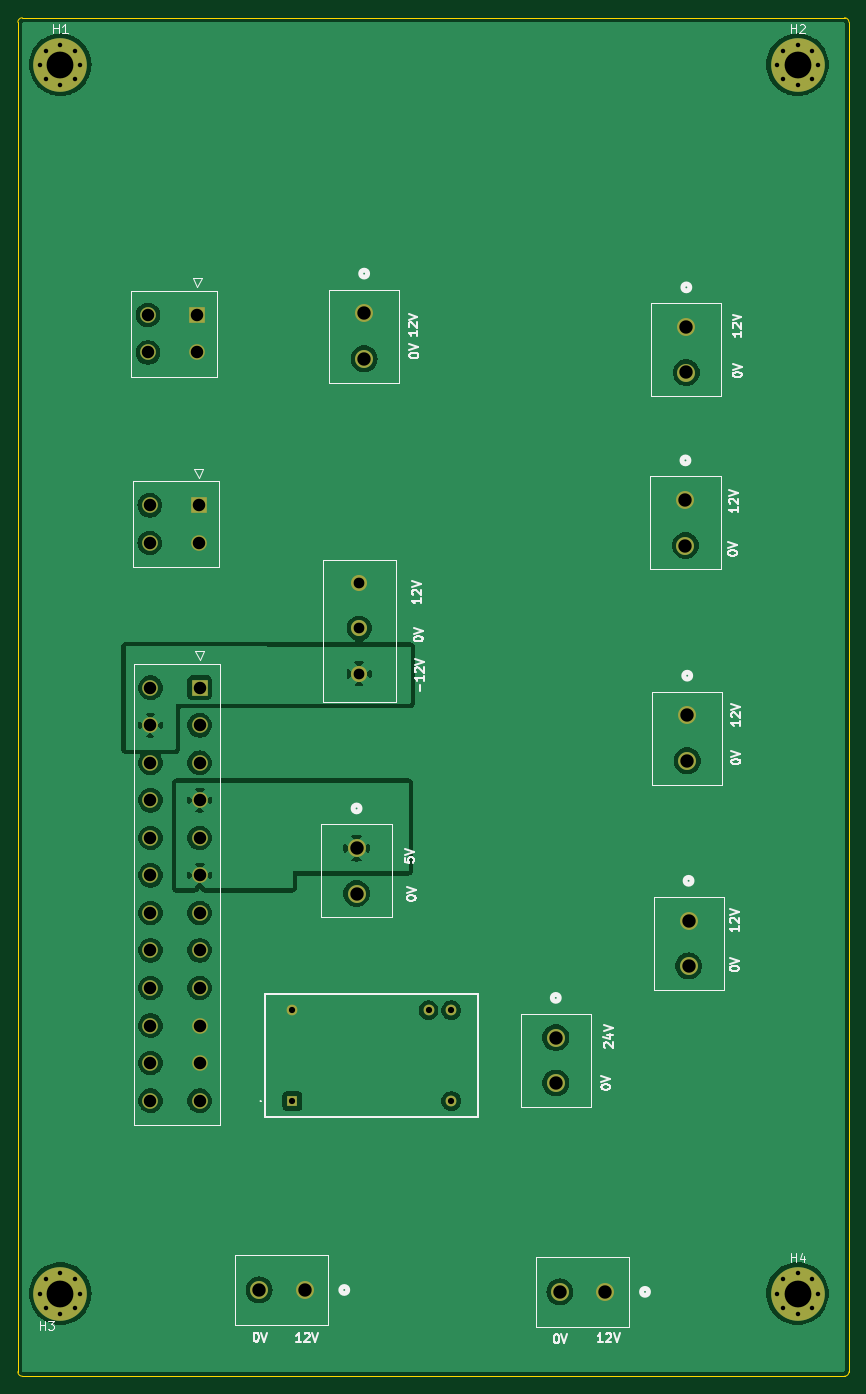
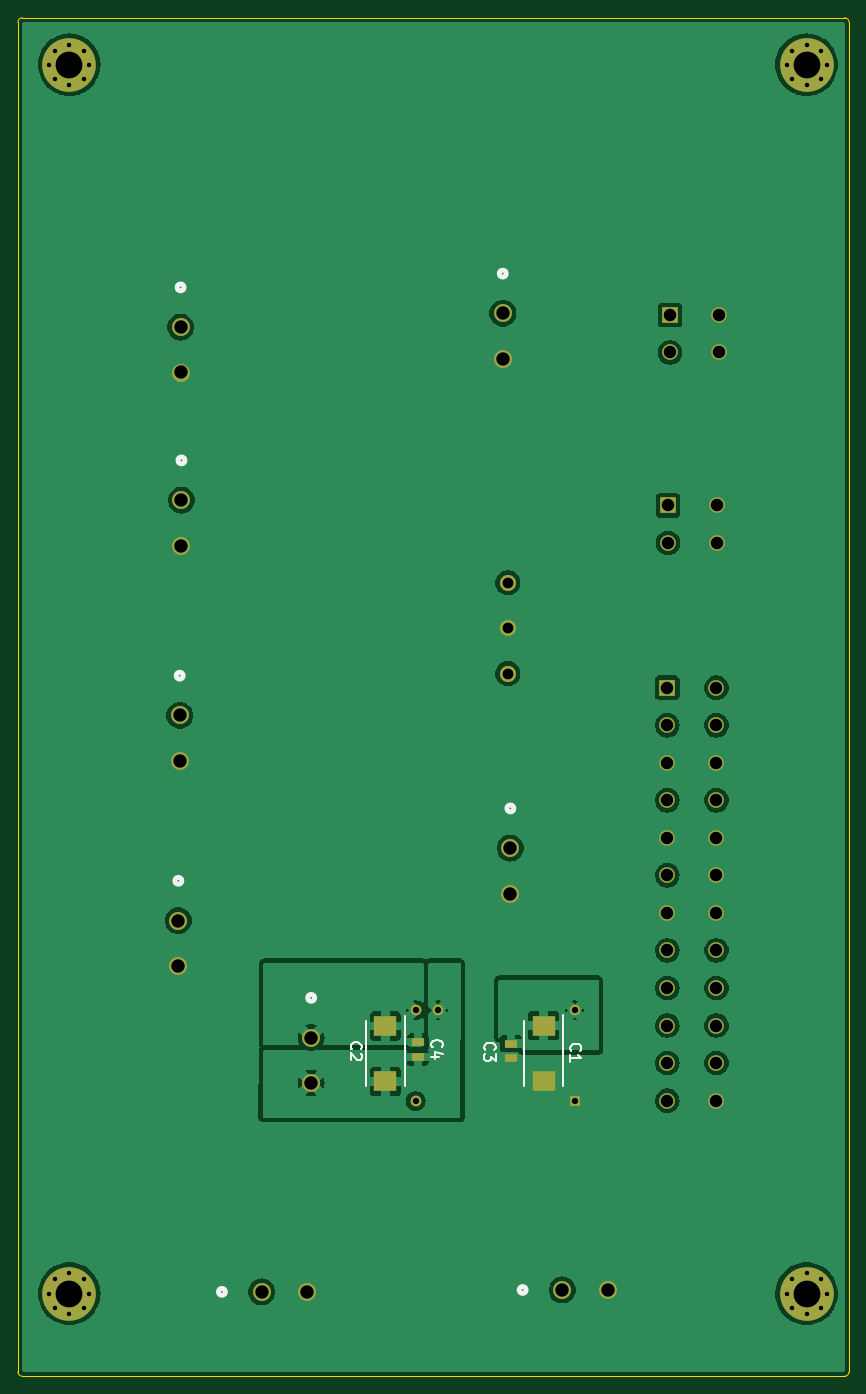
Circuit board: 10 layer files. Board 93.0 x 152.0 mm.
- bottom_copper: supply_interface-B_Cu.gbr (88085 bytes)
- bottom_mask: supply_interface-B_Mask.gbr (3787 bytes)
- paste: supply_interface-B_Paste.gbr (833 bytes)
- bottom_silk: supply_interface-B_Silkscreen.gbr (6132 bytes)
- outline: supply_interface-Edge_Cuts.gbr (1027 bytes)
- top_copper: supply_interface-F_Cu.gbr (91605 bytes)
- top_mask: supply_interface-F_Mask.gbr (3453 bytes)
- paste: supply_interface-F_Paste.gbr (499 bytes)
- top_silk: supply_interface-F_Silkscreen.gbr (27627 bytes)
- drill: supply_interface.drl (1590 bytes)

=== bottom_copper: supply_interface-B_Cu.gbr (88085 bytes, source omitted) ===
=== bottom_mask: supply_interface-B_Mask.gbr ===
%TF.GenerationSoftware,KiCad,Pcbnew,7.0.8-7.0.8~ubuntu22.04.1*%
%TF.CreationDate,2025-01-17T11:03:05+01:00*%
%TF.ProjectId,supply_interface,73757070-6c79-45f6-996e-746572666163,rev?*%
%TF.SameCoordinates,Original*%
%TF.FileFunction,Soldermask,Bot*%
%TF.FilePolarity,Negative*%
%FSLAX46Y46*%
G04 Gerber Fmt 4.6, Leading zero omitted, Abs format (unit mm)*
G04 Created by KiCad (PCBNEW 7.0.8-7.0.8~ubuntu22.04.1) date 2025-01-17 11:03:05*
%MOMM*%
%LPD*%
G01*
G04 APERTURE LIST*
%ADD10C,0.800000*%
%ADD11C,6.000000*%
%ADD12R,1.750000X1.750000*%
%ADD13C,1.750000*%
%ADD14C,2.006600*%
%ADD15R,1.200000X1.200000*%
%ADD16C,1.200000*%
%ADD17C,1.800000*%
%ADD18R,1.470000X0.970000*%
%ADD19R,2.500000X2.300000*%
G04 APERTURE END LIST*
D10*
%TO.C,H4*%
X125250000Y-167500000D03*
X125909010Y-165909010D03*
X125909010Y-169090990D03*
X127500000Y-165250000D03*
D11*
X127500000Y-167500000D03*
D10*
X127500000Y-169750000D03*
X129090990Y-165909010D03*
X129090990Y-169090990D03*
X129750000Y-167500000D03*
%TD*%
D12*
%TO.C,J2*%
X60500000Y-79300000D03*
D13*
X60500000Y-83500000D03*
X55000000Y-79300000D03*
X55000000Y-83500000D03*
%TD*%
D14*
%TO.C,J9*%
X79000000Y-57820000D03*
X79000000Y-62900000D03*
%TD*%
D10*
%TO.C,H2*%
X125250000Y-30000000D03*
X125909010Y-28409010D03*
X125909010Y-31590990D03*
X127500000Y-27750000D03*
D11*
X127500000Y-30000000D03*
D10*
X127500000Y-32250000D03*
X129090990Y-28409010D03*
X129090990Y-31590990D03*
X129750000Y-30000000D03*
%TD*%
D15*
%TO.C,PS1*%
X70960000Y-145960000D03*
D16*
X88740000Y-145960000D03*
X88740000Y-135800000D03*
X86200000Y-135800000D03*
X70960000Y-135800000D03*
%TD*%
D14*
%TO.C,J6*%
X115300000Y-125760000D03*
X115300000Y-130840000D03*
%TD*%
%TO.C,J11*%
X115050000Y-59360000D03*
X115050000Y-64440000D03*
%TD*%
D10*
%TO.C,H3*%
X42750000Y-167500000D03*
X43409010Y-165909010D03*
X43409010Y-169090990D03*
X45000000Y-165250000D03*
D11*
X45000000Y-167500000D03*
D10*
X45000000Y-169750000D03*
X46590990Y-165909010D03*
X46590990Y-169090990D03*
X47250000Y-167500000D03*
%TD*%
D12*
%TO.C,J1*%
X60590000Y-99710000D03*
D13*
X60590000Y-103910000D03*
X60590000Y-108110000D03*
X60590000Y-112310000D03*
X60590000Y-116510000D03*
X60590000Y-120710000D03*
X60590000Y-124910000D03*
X60590000Y-129110000D03*
X60590000Y-133310000D03*
X60590000Y-137510000D03*
X60590000Y-141710000D03*
X60590000Y-145910000D03*
X55090000Y-99710000D03*
X55090000Y-103910000D03*
X55090000Y-108110000D03*
X55090000Y-112310000D03*
X55090000Y-116510000D03*
X55090000Y-120710000D03*
X55090000Y-124910000D03*
X55090000Y-129110000D03*
X55090000Y-133310000D03*
X55090000Y-137510000D03*
X55090000Y-141710000D03*
X55090000Y-145910000D03*
%TD*%
D12*
%TO.C,J7*%
X60300000Y-58000000D03*
D13*
X60300000Y-62200000D03*
X54800000Y-58000000D03*
X54800000Y-62200000D03*
%TD*%
D17*
%TO.C,J5*%
X78450000Y-98130000D03*
X78450000Y-93050000D03*
X78450000Y-87970000D03*
%TD*%
D14*
%TO.C,J4*%
X72330000Y-167100000D03*
X67250000Y-167100000D03*
%TD*%
%TO.C,J3*%
X105980000Y-167310000D03*
X100900000Y-167310000D03*
%TD*%
%TO.C,J12*%
X78150000Y-117664900D03*
X78150000Y-122744900D03*
%TD*%
D10*
%TO.C,H1*%
X42750000Y-30000000D03*
X43409010Y-28409010D03*
X43409010Y-31590990D03*
X45000000Y-27750000D03*
D11*
X45000000Y-30000000D03*
D10*
X45000000Y-32250000D03*
X46590990Y-28409010D03*
X46590990Y-31590990D03*
X47250000Y-30000000D03*
%TD*%
D14*
%TO.C,J10*%
X100440000Y-138860000D03*
X100440000Y-143940000D03*
%TD*%
%TO.C,J8*%
X115150000Y-102810000D03*
X115150000Y-107890000D03*
%TD*%
%TO.C,J13*%
X114950000Y-78720000D03*
X114950000Y-83800000D03*
%TD*%
D18*
%TO.C,C3*%
X78090000Y-141190000D03*
X78090000Y-139530000D03*
%TD*%
%TO.C,C4*%
X88490000Y-141040000D03*
X88490000Y-139380000D03*
%TD*%
D19*
%TO.C,C1*%
X74440000Y-137510000D03*
X74440000Y-143710000D03*
%TD*%
%TO.C,C2*%
X92140000Y-137560000D03*
X92140000Y-143760000D03*
%TD*%
M02*

=== paste: supply_interface-B_Paste.gbr ===
%TF.GenerationSoftware,KiCad,Pcbnew,7.0.8-7.0.8~ubuntu22.04.1*%
%TF.CreationDate,2025-01-17T11:03:05+01:00*%
%TF.ProjectId,supply_interface,73757070-6c79-45f6-996e-746572666163,rev?*%
%TF.SameCoordinates,Original*%
%TF.FileFunction,Paste,Bot*%
%TF.FilePolarity,Positive*%
%FSLAX46Y46*%
G04 Gerber Fmt 4.6, Leading zero omitted, Abs format (unit mm)*
G04 Created by KiCad (PCBNEW 7.0.8-7.0.8~ubuntu22.04.1) date 2025-01-17 11:03:05*
%MOMM*%
%LPD*%
G01*
G04 APERTURE LIST*
%ADD10R,1.470000X0.970000*%
%ADD11R,2.500000X2.300000*%
G04 APERTURE END LIST*
D10*
%TO.C,C3*%
X78090000Y-141190000D03*
X78090000Y-139530000D03*
%TD*%
%TO.C,C4*%
X88490000Y-141040000D03*
X88490000Y-139380000D03*
%TD*%
D11*
%TO.C,C1*%
X74440000Y-137510000D03*
X74440000Y-143710000D03*
%TD*%
%TO.C,C2*%
X92140000Y-137560000D03*
X92140000Y-143760000D03*
%TD*%
M02*

=== bottom_silk: supply_interface-B_Silkscreen.gbr ===
%TF.GenerationSoftware,KiCad,Pcbnew,7.0.8-7.0.8~ubuntu22.04.1*%
%TF.CreationDate,2025-01-17T11:03:05+01:00*%
%TF.ProjectId,supply_interface,73757070-6c79-45f6-996e-746572666163,rev?*%
%TF.SameCoordinates,Original*%
%TF.FileFunction,Legend,Bot*%
%TF.FilePolarity,Positive*%
%FSLAX46Y46*%
G04 Gerber Fmt 4.6, Leading zero omitted, Abs format (unit mm)*
G04 Created by KiCad (PCBNEW 7.0.8-7.0.8~ubuntu22.04.1) date 2025-01-17 11:03:05*
%MOMM*%
%LPD*%
G01*
G04 APERTURE LIST*
%ADD10C,0.254000*%
%ADD11C,0.508000*%
%ADD12C,0.200000*%
G04 APERTURE END LIST*
D10*
X80953365Y-140238333D02*
X81013842Y-140177857D01*
X81013842Y-140177857D02*
X81074318Y-139996428D01*
X81074318Y-139996428D02*
X81074318Y-139875476D01*
X81074318Y-139875476D02*
X81013842Y-139694047D01*
X81013842Y-139694047D02*
X80892889Y-139573095D01*
X80892889Y-139573095D02*
X80771937Y-139512618D01*
X80771937Y-139512618D02*
X80530032Y-139452142D01*
X80530032Y-139452142D02*
X80348603Y-139452142D01*
X80348603Y-139452142D02*
X80106699Y-139512618D01*
X80106699Y-139512618D02*
X79985746Y-139573095D01*
X79985746Y-139573095D02*
X79864794Y-139694047D01*
X79864794Y-139694047D02*
X79804318Y-139875476D01*
X79804318Y-139875476D02*
X79804318Y-139996428D01*
X79804318Y-139996428D02*
X79864794Y-140177857D01*
X79864794Y-140177857D02*
X79925270Y-140238333D01*
X79804318Y-140661666D02*
X79804318Y-141447857D01*
X79804318Y-141447857D02*
X80288127Y-141024523D01*
X80288127Y-141024523D02*
X80288127Y-141205952D01*
X80288127Y-141205952D02*
X80348603Y-141326904D01*
X80348603Y-141326904D02*
X80409080Y-141387380D01*
X80409080Y-141387380D02*
X80530032Y-141447857D01*
X80530032Y-141447857D02*
X80832413Y-141447857D01*
X80832413Y-141447857D02*
X80953365Y-141387380D01*
X80953365Y-141387380D02*
X81013842Y-141326904D01*
X81013842Y-141326904D02*
X81074318Y-141205952D01*
X81074318Y-141205952D02*
X81074318Y-140843095D01*
X81074318Y-140843095D02*
X81013842Y-140722142D01*
X81013842Y-140722142D02*
X80953365Y-140661666D01*
X86853365Y-139938333D02*
X86913842Y-139877857D01*
X86913842Y-139877857D02*
X86974318Y-139696428D01*
X86974318Y-139696428D02*
X86974318Y-139575476D01*
X86974318Y-139575476D02*
X86913842Y-139394047D01*
X86913842Y-139394047D02*
X86792889Y-139273095D01*
X86792889Y-139273095D02*
X86671937Y-139212618D01*
X86671937Y-139212618D02*
X86430032Y-139152142D01*
X86430032Y-139152142D02*
X86248603Y-139152142D01*
X86248603Y-139152142D02*
X86006699Y-139212618D01*
X86006699Y-139212618D02*
X85885746Y-139273095D01*
X85885746Y-139273095D02*
X85764794Y-139394047D01*
X85764794Y-139394047D02*
X85704318Y-139575476D01*
X85704318Y-139575476D02*
X85704318Y-139696428D01*
X85704318Y-139696428D02*
X85764794Y-139877857D01*
X85764794Y-139877857D02*
X85825270Y-139938333D01*
X86127651Y-141026904D02*
X86974318Y-141026904D01*
X85643842Y-140724523D02*
X86550984Y-140422142D01*
X86550984Y-140422142D02*
X86550984Y-141208333D01*
X71353365Y-140338333D02*
X71413842Y-140277857D01*
X71413842Y-140277857D02*
X71474318Y-140096428D01*
X71474318Y-140096428D02*
X71474318Y-139975476D01*
X71474318Y-139975476D02*
X71413842Y-139794047D01*
X71413842Y-139794047D02*
X71292889Y-139673095D01*
X71292889Y-139673095D02*
X71171937Y-139612618D01*
X71171937Y-139612618D02*
X70930032Y-139552142D01*
X70930032Y-139552142D02*
X70748603Y-139552142D01*
X70748603Y-139552142D02*
X70506699Y-139612618D01*
X70506699Y-139612618D02*
X70385746Y-139673095D01*
X70385746Y-139673095D02*
X70264794Y-139794047D01*
X70264794Y-139794047D02*
X70204318Y-139975476D01*
X70204318Y-139975476D02*
X70204318Y-140096428D01*
X70204318Y-140096428D02*
X70264794Y-140277857D01*
X70264794Y-140277857D02*
X70325270Y-140338333D01*
X71474318Y-141547857D02*
X71474318Y-140822142D01*
X71474318Y-141184999D02*
X70204318Y-141184999D01*
X70204318Y-141184999D02*
X70385746Y-141064047D01*
X70385746Y-141064047D02*
X70506699Y-140943095D01*
X70506699Y-140943095D02*
X70567175Y-140822142D01*
X95903365Y-140188333D02*
X95963842Y-140127857D01*
X95963842Y-140127857D02*
X96024318Y-139946428D01*
X96024318Y-139946428D02*
X96024318Y-139825476D01*
X96024318Y-139825476D02*
X95963842Y-139644047D01*
X95963842Y-139644047D02*
X95842889Y-139523095D01*
X95842889Y-139523095D02*
X95721937Y-139462618D01*
X95721937Y-139462618D02*
X95480032Y-139402142D01*
X95480032Y-139402142D02*
X95298603Y-139402142D01*
X95298603Y-139402142D02*
X95056699Y-139462618D01*
X95056699Y-139462618D02*
X94935746Y-139523095D01*
X94935746Y-139523095D02*
X94814794Y-139644047D01*
X94814794Y-139644047D02*
X94754318Y-139825476D01*
X94754318Y-139825476D02*
X94754318Y-139946428D01*
X94754318Y-139946428D02*
X94814794Y-140127857D01*
X94814794Y-140127857D02*
X94875270Y-140188333D01*
X94875270Y-140672142D02*
X94814794Y-140732618D01*
X94814794Y-140732618D02*
X94754318Y-140853571D01*
X94754318Y-140853571D02*
X94754318Y-141155952D01*
X94754318Y-141155952D02*
X94814794Y-141276904D01*
X94814794Y-141276904D02*
X94875270Y-141337380D01*
X94875270Y-141337380D02*
X94996222Y-141397857D01*
X94996222Y-141397857D02*
X95117175Y-141397857D01*
X95117175Y-141397857D02*
X95298603Y-141337380D01*
X95298603Y-141337380D02*
X96024318Y-140611666D01*
X96024318Y-140611666D02*
X96024318Y-141397857D01*
D11*
%TO.C,J9*%
X79381000Y-53375000D02*
G75*
G03*
X79381000Y-53375000I-381000J0D01*
G01*
%TO.C,J6*%
X115681000Y-121315000D02*
G75*
G03*
X115681000Y-121315000I-381000J0D01*
G01*
%TO.C,J11*%
X115431000Y-54915000D02*
G75*
G03*
X115431000Y-54915000I-381000J0D01*
G01*
%TO.C,J4*%
X77156000Y-167100000D02*
G75*
G03*
X77156000Y-167100000I-381000J0D01*
G01*
%TO.C,J3*%
X110806000Y-167310000D02*
G75*
G03*
X110806000Y-167310000I-381000J0D01*
G01*
%TO.C,J12*%
X78531000Y-113219900D02*
G75*
G03*
X78531000Y-113219900I-381000J0D01*
G01*
%TO.C,J10*%
X100821000Y-134415000D02*
G75*
G03*
X100821000Y-134415000I-381000J0D01*
G01*
%TO.C,J8*%
X115531000Y-98365000D02*
G75*
G03*
X115531000Y-98365000I-381000J0D01*
G01*
%TO.C,J13*%
X115331000Y-74275000D02*
G75*
G03*
X115331000Y-74275000I-381000J0D01*
G01*
D12*
%TO.C,C1*%
X76590000Y-136960000D02*
X76590000Y-144260000D01*
X72290000Y-144260000D02*
X72290000Y-136360000D01*
%TO.C,C2*%
X94290000Y-137010000D02*
X94290000Y-144310000D01*
X89990000Y-144310000D02*
X89990000Y-136410000D01*
%TD*%
M02*

=== outline: supply_interface-Edge_Cuts.gbr ===
%TF.GenerationSoftware,KiCad,Pcbnew,7.0.8-7.0.8~ubuntu22.04.1*%
%TF.CreationDate,2025-01-17T11:03:05+01:00*%
%TF.ProjectId,supply_interface,73757070-6c79-45f6-996e-746572666163,rev?*%
%TF.SameCoordinates,Original*%
%TF.FileFunction,Profile,NP*%
%FSLAX46Y46*%
G04 Gerber Fmt 4.6, Leading zero omitted, Abs format (unit mm)*
G04 Created by KiCad (PCBNEW 7.0.8-7.0.8~ubuntu22.04.1) date 2025-01-17 11:03:05*
%MOMM*%
%LPD*%
G01*
G04 APERTURE LIST*
%TA.AperFunction,Profile*%
%ADD10C,0.100000*%
%TD*%
G04 APERTURE END LIST*
D10*
X133250000Y-25250000D02*
X133250000Y-176250000D01*
X133250000Y-25250000D02*
G75*
G03*
X132750000Y-24750000I-500000J0D01*
G01*
X132750000Y-176750000D02*
X40750000Y-176750000D01*
X132750000Y-176750000D02*
G75*
G03*
X133250000Y-176250000I0J500000D01*
G01*
X40250000Y-176250000D02*
G75*
G03*
X40750000Y-176750000I500000J0D01*
G01*
X40250000Y-176250000D02*
X40250000Y-25250000D01*
X40750000Y-24750000D02*
X132750000Y-24750000D01*
X40750000Y-24750000D02*
G75*
G03*
X40250000Y-25250000I0J-500000D01*
G01*
M02*

=== top_copper: supply_interface-F_Cu.gbr (91605 bytes, source omitted) ===
=== top_mask: supply_interface-F_Mask.gbr ===
%TF.GenerationSoftware,KiCad,Pcbnew,7.0.8-7.0.8~ubuntu22.04.1*%
%TF.CreationDate,2025-01-17T11:03:05+01:00*%
%TF.ProjectId,supply_interface,73757070-6c79-45f6-996e-746572666163,rev?*%
%TF.SameCoordinates,Original*%
%TF.FileFunction,Soldermask,Top*%
%TF.FilePolarity,Negative*%
%FSLAX46Y46*%
G04 Gerber Fmt 4.6, Leading zero omitted, Abs format (unit mm)*
G04 Created by KiCad (PCBNEW 7.0.8-7.0.8~ubuntu22.04.1) date 2025-01-17 11:03:05*
%MOMM*%
%LPD*%
G01*
G04 APERTURE LIST*
%ADD10C,0.800000*%
%ADD11C,6.000000*%
%ADD12R,1.750000X1.750000*%
%ADD13C,1.750000*%
%ADD14C,2.006600*%
%ADD15R,1.200000X1.200000*%
%ADD16C,1.200000*%
%ADD17C,1.800000*%
G04 APERTURE END LIST*
D10*
%TO.C,H4*%
X125250000Y-167500000D03*
X125909010Y-165909010D03*
X125909010Y-169090990D03*
X127500000Y-165250000D03*
D11*
X127500000Y-167500000D03*
D10*
X127500000Y-169750000D03*
X129090990Y-165909010D03*
X129090990Y-169090990D03*
X129750000Y-167500000D03*
%TD*%
D12*
%TO.C,J2*%
X60500000Y-79300000D03*
D13*
X60500000Y-83500000D03*
X55000000Y-79300000D03*
X55000000Y-83500000D03*
%TD*%
D14*
%TO.C,J9*%
X79000000Y-57820000D03*
X79000000Y-62900000D03*
%TD*%
D10*
%TO.C,H2*%
X125250000Y-30000000D03*
X125909010Y-28409010D03*
X125909010Y-31590990D03*
X127500000Y-27750000D03*
D11*
X127500000Y-30000000D03*
D10*
X127500000Y-32250000D03*
X129090990Y-28409010D03*
X129090990Y-31590990D03*
X129750000Y-30000000D03*
%TD*%
D15*
%TO.C,PS1*%
X70960000Y-145960000D03*
D16*
X88740000Y-145960000D03*
X88740000Y-135800000D03*
X86200000Y-135800000D03*
X70960000Y-135800000D03*
%TD*%
D14*
%TO.C,J6*%
X115300000Y-125760000D03*
X115300000Y-130840000D03*
%TD*%
%TO.C,J11*%
X115050000Y-59360000D03*
X115050000Y-64440000D03*
%TD*%
D10*
%TO.C,H3*%
X42750000Y-167500000D03*
X43409010Y-165909010D03*
X43409010Y-169090990D03*
X45000000Y-165250000D03*
D11*
X45000000Y-167500000D03*
D10*
X45000000Y-169750000D03*
X46590990Y-165909010D03*
X46590990Y-169090990D03*
X47250000Y-167500000D03*
%TD*%
D12*
%TO.C,J1*%
X60590000Y-99710000D03*
D13*
X60590000Y-103910000D03*
X60590000Y-108110000D03*
X60590000Y-112310000D03*
X60590000Y-116510000D03*
X60590000Y-120710000D03*
X60590000Y-124910000D03*
X60590000Y-129110000D03*
X60590000Y-133310000D03*
X60590000Y-137510000D03*
X60590000Y-141710000D03*
X60590000Y-145910000D03*
X55090000Y-99710000D03*
X55090000Y-103910000D03*
X55090000Y-108110000D03*
X55090000Y-112310000D03*
X55090000Y-116510000D03*
X55090000Y-120710000D03*
X55090000Y-124910000D03*
X55090000Y-129110000D03*
X55090000Y-133310000D03*
X55090000Y-137510000D03*
X55090000Y-141710000D03*
X55090000Y-145910000D03*
%TD*%
D12*
%TO.C,J7*%
X60300000Y-58000000D03*
D13*
X60300000Y-62200000D03*
X54800000Y-58000000D03*
X54800000Y-62200000D03*
%TD*%
D17*
%TO.C,J5*%
X78450000Y-98130000D03*
X78450000Y-93050000D03*
X78450000Y-87970000D03*
%TD*%
D14*
%TO.C,J4*%
X72330000Y-167100000D03*
X67250000Y-167100000D03*
%TD*%
%TO.C,J3*%
X105980000Y-167310000D03*
X100900000Y-167310000D03*
%TD*%
%TO.C,J12*%
X78150000Y-117664900D03*
X78150000Y-122744900D03*
%TD*%
D10*
%TO.C,H1*%
X42750000Y-30000000D03*
X43409010Y-28409010D03*
X43409010Y-31590990D03*
X45000000Y-27750000D03*
D11*
X45000000Y-30000000D03*
D10*
X45000000Y-32250000D03*
X46590990Y-28409010D03*
X46590990Y-31590990D03*
X47250000Y-30000000D03*
%TD*%
D14*
%TO.C,J10*%
X100440000Y-138860000D03*
X100440000Y-143940000D03*
%TD*%
%TO.C,J8*%
X115150000Y-102810000D03*
X115150000Y-107890000D03*
%TD*%
%TO.C,J13*%
X114950000Y-78720000D03*
X114950000Y-83800000D03*
%TD*%
M02*

=== paste: supply_interface-F_Paste.gbr ===
%TF.GenerationSoftware,KiCad,Pcbnew,7.0.8-7.0.8~ubuntu22.04.1*%
%TF.CreationDate,2025-01-17T11:03:05+01:00*%
%TF.ProjectId,supply_interface,73757070-6c79-45f6-996e-746572666163,rev?*%
%TF.SameCoordinates,Original*%
%TF.FileFunction,Paste,Top*%
%TF.FilePolarity,Positive*%
%FSLAX46Y46*%
G04 Gerber Fmt 4.6, Leading zero omitted, Abs format (unit mm)*
G04 Created by KiCad (PCBNEW 7.0.8-7.0.8~ubuntu22.04.1) date 2025-01-17 11:03:05*
%MOMM*%
%LPD*%
G01*
G04 APERTURE LIST*
G04 APERTURE END LIST*
M02*

=== top_silk: supply_interface-F_Silkscreen.gbr (27627 bytes, source omitted) ===
=== drill: supply_interface.drl ===
M48
INCH
T1C0.0197
T2C0.0276
T3C0.0472
T4C0.0551
T5C0.0590
T6C0.1181
%
G90
G05
T1
X1.6831Y-1.1811
X1.6831Y-6.5945
X1.709Y-1.1185
X1.709Y-1.2437
X1.709Y-6.5319
X1.709Y-6.6571
X1.7717Y-1.0925
X1.7717Y-1.2697
X1.7717Y-6.5059
X1.7717Y-6.6831
X1.8343Y-1.1185
X1.8343Y-1.2437
X1.8343Y-6.5319
X1.8343Y-6.6571
X1.8602Y-1.1811
X1.8602Y-6.5945
X4.9311Y-1.1811
X4.9311Y-6.5945
X4.957Y-1.1185
X4.957Y-1.2437
X4.957Y-6.5319
X4.957Y-6.6571
X5.0197Y-1.0925
X5.0197Y-1.2697
X5.0197Y-6.5059
X5.0197Y-6.6831
X5.0823Y-1.1185
X5.0823Y-1.2437
X5.0823Y-6.5319
X5.0823Y-6.6571
X5.1083Y-1.1811
X5.1083Y-6.5945
T2
X2.7937Y-5.3465
X2.7937Y-5.7465
X3.3937Y-5.3465
X3.4937Y-5.3465
X3.4937Y-5.7465
T3
X3.0886Y-3.4634
X3.0886Y-3.6634
X3.0886Y-3.8634
T4
X2.1575Y-2.2835
X2.1575Y-2.4488
X2.1654Y-3.122
X2.1654Y-3.2874
X2.1689Y-3.9256
X2.1689Y-4.0909
X2.1689Y-4.2563
X2.1689Y-4.4217
X2.1689Y-4.587
X2.1689Y-4.7524
X2.1689Y-4.9177
X2.1689Y-5.0831
X2.1689Y-5.2484
X2.1689Y-5.4138
X2.1689Y-5.5791
X2.1689Y-5.7445
X2.374Y-2.2835
X2.374Y-2.4488
X2.3819Y-3.122
X2.3819Y-3.2874
X2.3854Y-3.9256
X2.3854Y-4.0909
X2.3854Y-4.2563
X2.3854Y-4.4217
X2.3854Y-4.587
X2.3854Y-4.7524
X2.3854Y-4.9177
X2.3854Y-5.0831
X2.3854Y-5.2484
X2.3854Y-5.4138
X2.3854Y-5.5791
X2.3854Y-5.7445
T5
X2.6476Y-6.5787
X2.8476Y-6.5787
X3.0768Y-4.6325
X3.0768Y-4.8325
X3.1102Y-2.2764
X3.1102Y-2.4764
X3.9543Y-5.4669
X3.9543Y-5.6669
X3.9724Y-6.587
X4.1724Y-6.587
X4.5256Y-3.0992
X4.5256Y-3.2992
X4.5295Y-2.337
X4.5295Y-2.537
X4.5335Y-4.0476
X4.5335Y-4.2476
X4.5394Y-4.9512
X4.5394Y-5.1512
T6
X1.7717Y-1.1811
X1.7717Y-6.5945
X5.0197Y-1.1811
X5.0197Y-6.5945
T0
M30

